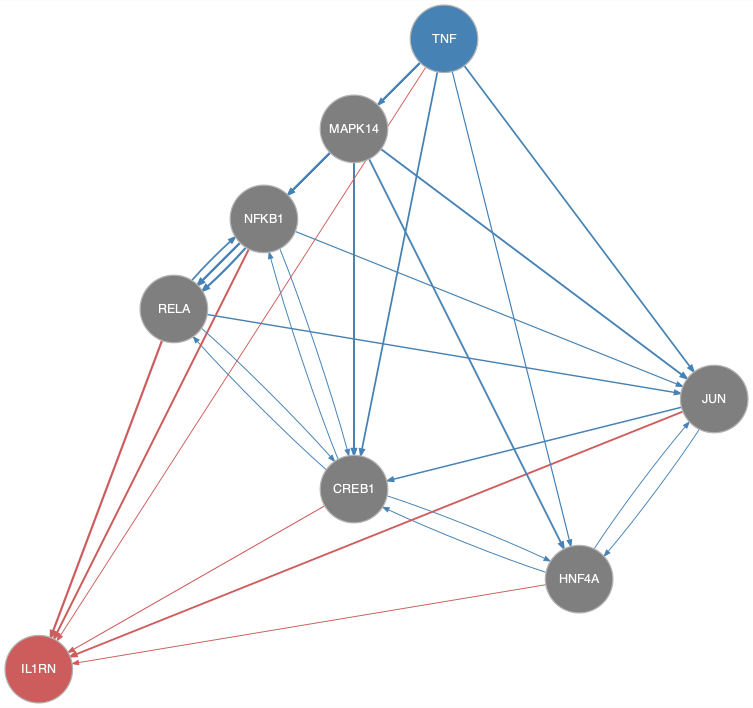

The data file committed next to this chart (first rows):
from	to
CREB1	HNF4A
CREB1	NFKB1
CREB1	RELA
HNF4A	CREB1
HNF4A	JUN
JUN	CREB1
JUN	HNF4A
MAPK14	CREB1
MAPK14	HNF4A
MAPK14	JUN
MAPK14	NFKB1
MAPK14	RELA
NFKB1	CREB1
NFKB1	JUN
NFKB1	RELA
RELA	CREB1
RELA	JUN
RELA	NFKB1
TNF	CREB1
TNF	HNF4A
TNF	JUN
TNF	MAPK14
TNF	NFKB1
TNF	RELA
CREB1	IL1RN
HNF4A	IL1RN
JUN	IL1RN
NFKB1	IL1RN
RELA	IL1RN
TNF	IL1RN
